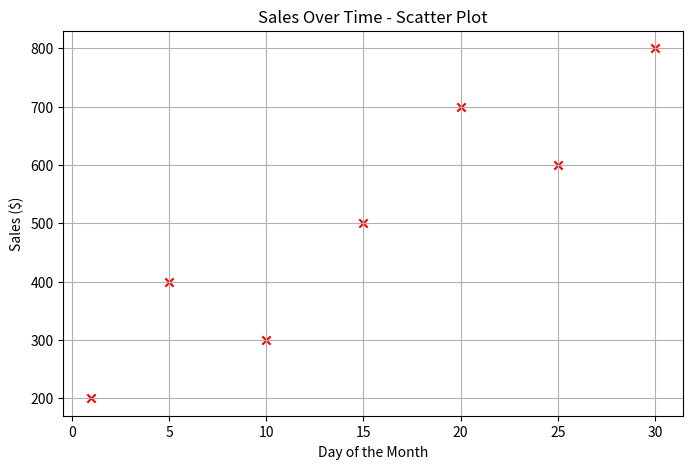

Here is the Python script that generated this plot:
import matplotlib.pyplot as plt
days = [1, 5, 10, 15, 20, 25, 30]
sales = [200, 400, 300, 500, 700, 600, 800]
plt.figure(figsize=(8, 5))
plt.scatter(days, sales, color='red', marker='x')
plt.title('Sales Over Time - Scatter Plot')
plt.xlabel('Day of the Month')
plt.ylabel('Sales ($)')
plt.grid(True)
plt.show()
